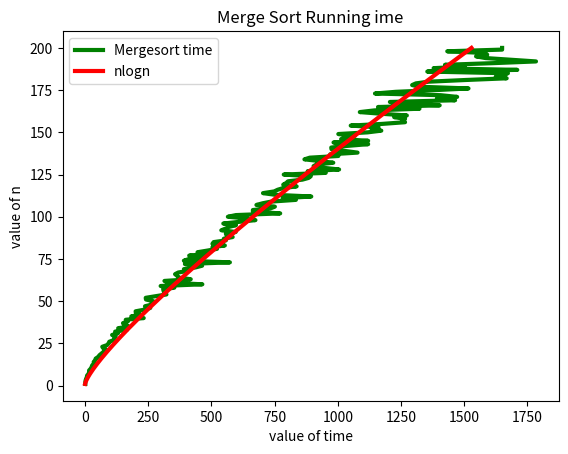

Python code for this plot:
import random
import math
import matplotlib.pyplot as plt



def partition(arr,l,h):
    i=l+1
    j=h
    p=arr[l]
    global com
    while True:
        while i<=j and arr[i]<=p:
            i+=1
            com+=1
        while i<=j and arr[j]>=p:
            j-=1
            com+=1
        if i>j:
             break
        else:
            arr[i],arr[j]=arr[j],arr[i]
    arr[j],arr[l]=arr[l],arr[j]
    return j




def quicksort(arr,l,h):
    if l<h:
        p=partition(arr,l,h)
        quicksort(arr,l,p-1)
        quicksort(arr,p+1,h)





comlist=[]

for i in range(200):
    com=1
    arr=[]
    for j in range(i):
        arr.append(random.randint(1,100))
    quicksort(arr,0,len(arr)-1)
    comlist.append(com)
    print(arr)
print(comlist)


n=[*range(1,201,1)]
nn=[]
for x in n:
    nn.append(x*math.log(x,2))
plt.plot(comlist,n,color='green', linewidth=3,label='Mergesort time')
plt.plot(nn,n,color='red', linewidth=3,label='nlogn')
plt.title('Merge Sort Running ime')
plt.xlabel('value of time')
plt.ylabel('value of n')
plt.legend()
plt.show()
